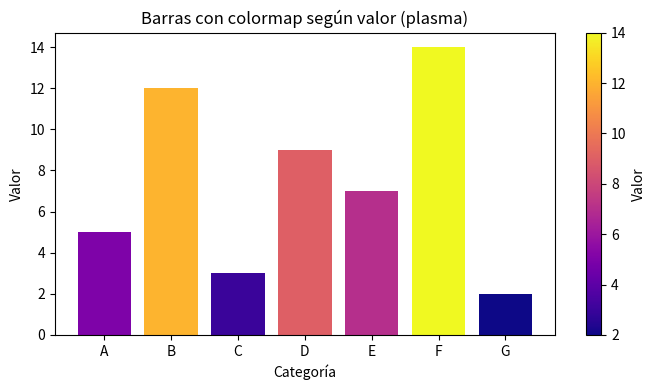

Recreate this plot in Python.
"""
IFCD104 - Visualización con Matplotlib (GUIADO)
------------------------------------------------
Archivo pensado para aprender y practicar en VS Code.
Incluye teoría breve, ejemplos y ejercicios guiados con solución.


Consejo: cierra cada ventana de gráfico para continuar con el siguiente.
"""

import numpy as np
import matplotlib.pyplot as plt
from matplotlib import cm
from matplotlib.colors import Normalize
# import random

# def generar_color_hex_aleatorio():
#     """Genera un código de color hexadecimal aleatorio (ej. #a3b1c2)."""
#     # Genera 6 dígitos hexadecimales al azar
#     return '#{:06x}'.format(random.randint(0, 0xFFFFFF))

# colores_originales = ["#4c78a8", "#f58518", "#54a24b", "#e45756", "#72b7b2"]

# # Creamos una nueva lista con colores aleatorios, manteniendo la misma longitud
# colores_aleatorios = [generar_color_hex_aleatorio() for _ in colores_originales]

# print(f"Colores originales: {colores_originales}")
# print(f"Colores aleatorios: {colores_aleatorios}")


# ======================================================
# 0) INTRO RÁPIDA
# ======================================================
def intro_rapida():
    """
    Matplotlib: API de bajo nivel para dibujar gráficos en Python.
    Idea clave: primero "dibujas" (plot, bar, scatter...), y luego "muestras" con plt.show().
    - plt.figure() opcional para crear una figura con tamaño y título de ventana.
    - plt.plot / plt.bar / plt.scatter / plt.hist / plt.pie / plt.boxplot / plt.imshow ...
    - plt.xlabel, plt.ylabel, plt.title, plt.legend, plt.grid, plt.tight_layout ...
    """
    print("Intro lista. Ejecuta el resto de funciones para ver ejemplos visuales.")


# ======================================================
# 1) BARRAS: un color por barra
# ======================================================
def barras_colores_por_barra():
    """
    Objetivo: que cada barra tenga un color distinto.
    Puntos clave:
      - Usa `color=[lista_de_colores]` con el mismo largo que los datos.
      - Colores pueden ser nombres ("red") o hex ("#1f77b4").
    """
    x = ["A", "B", "C", "D", "E"]
    y = [5, 7, 3, 8, 4]
    colores = ["#4c78a8", "#f58518", "#54a24b", "#e45756", "#72b7b2"]

    plt.figure("IFCD104 - Barras: un color por barra", figsize=(7, 4))
    plt.bar(x, y, color=colores)
    plt.title("Barras: cada barra con un color")
    plt.xlabel("Categoría")
    plt.ylabel("Valor")
    plt.tight_layout()
    plt.show()


# ======================================================
# 1.b) BARRAS con colormap según el valor
# ======================================================
def barras_colormap_segun_valor():
    """
    Objetivo: colorear automáticamente según el valor de cada barra.
    Técnicas:
      - Normalizar valores con Normalize(vmin, vmax)
      - Elegir colormap (viridis, plasma, inferno, magma, cool, etc.)
      - Crear ScalarMappable y añadir colorbar como referencia.
    """
    x = ["A", "B", "C", "D", "E", "F", "G"]
    y = [5, 12, 3, 9, 7, 14, 2]

    norm = Normalize(vmin=min(y), vmax=max(y))
    colormap = cm.plasma
    colores = colormap(norm(y))

    plt.figure("IFCD104 - Barras: colormap por valor", figsize=(7, 4))
    plt.bar(x, y, color=colores)
    plt.title("Barras con colormap según valor (plasma)")
    plt.xlabel("Categoría")
    plt.ylabel("Valor")
    sm = cm.ScalarMappable(cmap=colormap, norm=norm)
    sm.set_array([])
    fig, ax = plt.gcf(), plt.gca() # porque no funcionaba el original
    # plt.colorbar(sm, label="Valor")
    plt.colorbar(sm, ax=ax, label="Valor")
    plt.tight_layout()
    plt.show()
    

# ======================================================
# 2) LÍNEAS: estilos, marcadores y leyenda
# ======================================================
def lineas_basicas():
    x = np.linspace(0, 10, 200)
    y1 = np.sin(x)
    y2 = np.cos(x)

    plt.figure("IFCD104 - Líneas", figsize=(7, 4))
    plt.plot(x, y1, marker="o", linestyle="-", label="sin(x)")
    plt.plot(x, y2, marker="s", linestyle="--", label="cos(x)")
    plt.title("Gráfico de líneas")
    plt.xlabel("x"); plt.ylabel("y")
    plt.legend(); plt.grid(True, alpha=0.3)
    plt.tight_layout()
    plt.show()


# ======================================================
# 3) DISPERSIÓN: tamaño y color
# ======================================================
def dispersion_con_tamano_y_color():
    """
    Objetivo: usar tamaño de punto (s) y color (c) para codificar variables.
    - s controla el área del marcador
    - alpha controla la transparencia
    - edgecolors añade contorno
    """
    rng = np.random.default_rng(42)
    x = rng.normal(50, 10, 120)
    y = rng.normal(30, 5, 120)
    tamanos = rng.integers(30, 200, size=120)  # codifica magnitud
    colores = rng.normal(0, 1, 120)            # codifica otra variable

    plt.figure("IFCD104 - Dispersión", figsize=(7, 4))
    sc = plt.scatter(x, y, s=tamanos, c=colores, alpha=0.75, edgecolors="k", cmap="viridis")
    plt.title("Dispersión con tamaño y color")
    plt.xlabel("X"); plt.ylabel("Y")
    cb = plt.colorbar(sc, label="Variable (color)")
    plt.tight_layout()
    plt.show()


# ======================================================
# 4) HISTOGRAMA con líneas de media y mediana
# ======================================================
def histograma_con_estadisticos():
    rng = np.random.default_rng(0)
    datos = rng.normal(loc=10, scale=2.5, size=1000)
    media = np.mean(datos)
    mediana = np.median(datos)

    plt.figure("IFCD104 - Histograma", figsize=(7, 4))
    plt.hist(datos, bins=25, edgecolor="black", alpha=0.7)
    plt.axvline(media, linestyle="--", label=f"Media = {media:.2f}")
    plt.axvline(mediana, linestyle=":", label=f"Mediana = {mediana:.2f}")
    plt.title("Histograma con media y mediana")
    plt.xlabel("Valor"); plt.ylabel("Frecuencia")
    plt.legend()
    plt.tight_layout()
    plt.show()


# ======================================================
# 5) PIE (gráfico de sectores) con buenas prácticas
# ======================================================
def pie_buenas_practicas():
    """
    Buenas prácticas:
      - No uses demasiadas categorías (4-6 máx).
      - Ordena o agrupa categorías pequeñas en 'Otros'.
      - Muestra porcentajes con autopct y separa ligeramente con explode.
    """
    valores = [45, 25, 18, 12]
    etiquetas = ["Producto A", "Producto B", "Producto C", "Producto D"]

    plt.figure("IFCD104 - Pie", figsize=(5.5, 5.5))
    plt.pie(valores, labels=etiquetas, autopct="%1.1f%%", startangle=90,
            explode=[0.03, 0.03, 0, 0])
    plt.title("Participación por producto")
    plt.tight_layout()
    plt.show()


# ======================================================
# 6) BOXPLOT multi-grupo
# ======================================================
def boxplot_multigrupo():
    rng = np.random.default_rng(123)
    g1 = rng.normal(50, 8, 200)
    g2 = rng.normal(55, 10, 200)
    g3 = rng.normal(48, 6, 200)

    plt.figure("IFCD104 - Boxplot", figsize=(7, 4))
    plt.boxplot([g1, g2, g3], labels=["G1", "G2", "G3"])
    plt.title("Distribución por grupo (boxplot)")
    plt.ylabel("Valor")
    plt.tight_layout()
    plt.show()


# ======================================================
# 7) HEATMAP simple
# ======================================================
def heatmap_simple():
    rng = np.random.default_rng(7)
    matriz = rng.random((8, 10))

    plt.figure("IFCD104 - Heatmap", figsize=(7, 4))
    im = plt.imshow(matriz, aspect="auto", cmap="magma")
    plt.title("Mapa de calor")
    plt.xlabel("Columna"); plt.ylabel("Fila")
    plt.colorbar(im, label="Intensidad")
    plt.tight_layout()
    plt.show()


# ======================================================
# 8) RETO INTEGRADOR (GUIADO + SOLUCIÓN)
# ======================================================
def reto_integrador_guiado():
    """
    Enunciado:
      Dado un conjunto de ventas mensuales por categoría,
      crea un "mini dashboard" con:
        - Barras por categoría (cada barra de un color, y etiqueta encima)
        - Línea de ventas acumuladas mensuales
        - Dispersión precio vs unidades con tamaño=ingresos
    Datos simulados. Sigue los pasos en el código.
    """
    # 1) Datos
    categorias = ["A", "B", "C", "D", "E"]
    ventas_cat = np.array([120, 80, 45, 150, 95])  # por categoría
    colores = ["#4c78a8", "#f58518", "#54a24b", "#e45756", "#72b7b2"]

    meses = np.arange(1, 13)
    ventas_mensuales = np.array([20, 25, 18, 22, 24, 28, 26, 30, 27, 29, 31, 35])
    acumuladas = np.cumsum(ventas_mensuales)

    rng = np.random.default_rng(33)
    precios = rng.uniform(10, 40, 60)
    unidades = rng.integers(1, 30, 60)
    ingresos = precios * unidades  # para tamaño

    # 2) Subplots
    fig, axs = plt.subplots(1, 3, figsize=(14, 4))
    fig.suptitle("Mini Dashboard de Ventas (IFCD104)")

    # 2.a) Barras
    axs[0].bar(categorias, ventas_cat, color=colores)
    axs[0].set_title("Ventas por categoría")
    axs[0].set_xlabel("Categoría"); axs[0].set_ylabel("€")
    # Etiquetas sobre cada barra
    for i, v in enumerate(ventas_cat):
        axs[0].text(i, v + 3, str(v), ha="center", va="bottom")

    # 2.b) Línea acumulada
    axs[1].plot(meses, acumuladas, marker="o", linestyle="-")
    axs[1].set_title("Ventas acumuladas")
    axs[1].set_xlabel("Mes"); axs[1].set_ylabel("€")
    axs[1].grid(True, alpha=0.3)

    # 2.c) Dispersión precio vs unidades (tamaño=ingresos)
    sc = axs[2].scatter(precios, unidades, s=ingresos, alpha=0.6, edgecolors="k")
    axs[2].set_title("Precio vs Unidades (tam=Ingresos)")
    axs[2].set_xlabel("Precio (€)"); axs[2].set_ylabel("Unidades")
    # Nota: podemos normalizar 'ingresos' si los círculos salen demasiado grandes
    fig.tight_layout()
    plt.show()


# ======================================================
# 9) EJERCICIOS PROPUESTOS (con solución)
# ======================================================
def ejercicio_1_solucion():
    """
    E1: Crea un gráfico de barras con colores basados en el valor.
        Añade una colorbar.
    """
    x = list("ABCDEFG")
    y = [14, 9, 22, 7, 12, 15, 18]

    norm = Normalize(vmin=min(y), vmax=max(y))
    cmap = cm.inferno
    colores = cmap(norm(y))

    plt.figure("Ejercicio 1 - Solución", figsize=(7, 4))
    plt.bar(x, y, color=colores)
    sm = cm.ScalarMappable(cmap=cmap, norm=norm); sm.set_array([])
    plt.colorbar(sm, label="Valor")
    plt.title("E1: Barras con colormap (inferno)")
    plt.tight_layout(); plt.show()


def ejercicio_2_solucion():
    """
    E2: Haz un histograma de 1000 datos N(0,1) con 30 bins.
        Dibuja líneas de media y ±1 desviación típica.
    """
    rng = np.random.default_rng(1)
    datos = rng.normal(0, 1, 1000)
    media = np.mean(datos); std = np.std(datos)

    plt.figure("Ejercicio 2 - Solución", figsize=(7, 4))
    plt.hist(datos, bins=30, edgecolor="black", alpha=0.7)
    for x in [media, media-std, media+std]:
        plt.axvline(x, linestyle="--")
    plt.title("E2: Histograma con media y ±1σ")
    plt.tight_layout(); plt.show()


def ejercicio_3_solucion():
    """
    E3: Dispersión con colormap por 'y' y tamaño por 'x'.
    """
    rng = np.random.default_rng(2)
    x = rng.uniform(10, 100, 120)
    y = rng.normal(50, 15, 120)
    tamanos = x  # tamaño proporcional a x (simple)

    plt.figure("Ejercicio 3 - Solución", figsize=(7, 4))
    sc = plt.scatter(x, y, s=tamanos, c=y, alpha=0.7, edgecolors="k", cmap="plasma")
    plt.colorbar(sc, label="y")
    plt.title("E3: Dispersión (tam=x, color=y)")
    plt.xlabel("x"); plt.ylabel("y")
    plt.tight_layout(); plt.show()


# ======================================================
# MAIN
# ======================================================
if __name__ == "__main__":
    #Descomenta lo que quieras ejecutar:

    intro_rapida()

    # barras_colores_por_barra()
    barras_colormap_segun_valor()
    # barras_colormap_segun_valor()

    # lineas_basicas()
    # dispersion_con_tamano_y_color()
    # histograma_con_estadisticos()
    # pie_buenas_practicas()
    # boxplot_multigrupo()
    # heatmap_simple()

    # reto_integrador_guiado()

    # ejercicio_1_solucion()
    # ejercicio_2_solucion()
    # ejercicio_3_solucion()
